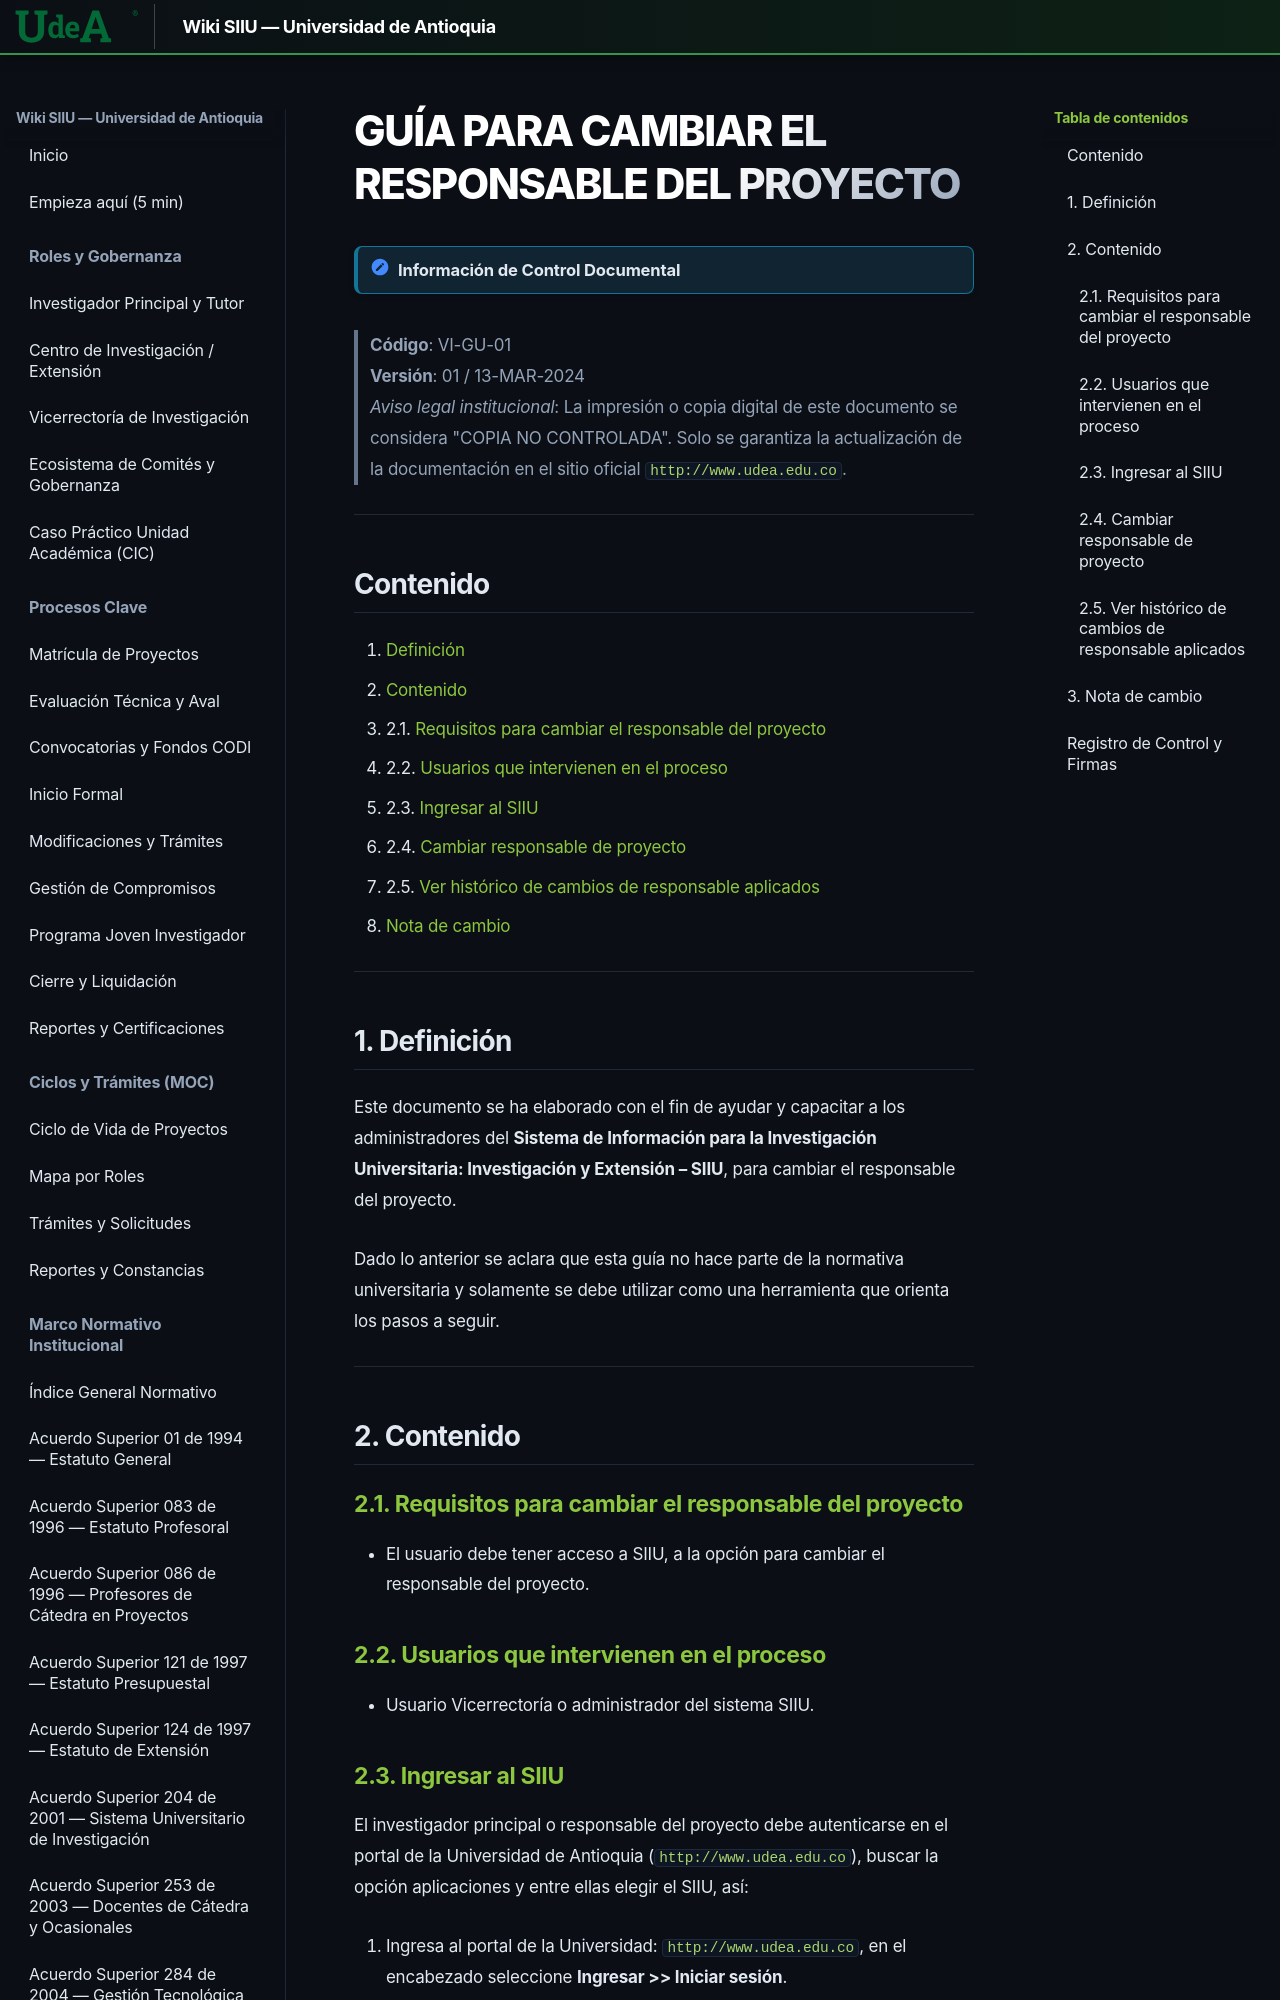

repository: Colors-svg/Wiki · page: archivo_maestro/VI-GU-01/index.html · generator: mkdocs

---
codigo: "VI-GU-01"
titulo: "Guía para cambiar el responsable del proyecto"
version: "01"
fecha_aprobacion: "2024-03-13"
institucion: "Universidad de Antioquia"
dependencia: "Vicerrectoría de Investigación"
sistema: "SIIU (Sistema de Información para la Investigación Universitaria: Investigación y Extensión)"
documento_fuente: "VI-GU-01.pdf"
roles_involucrados:
  - "Usuario Vicerrectoría"
  - "Administrador del sistema SIIU"
tags:
  - "archivo_maestro"
  - "guia"
  - "siiu"
  - "proyectos"
  - "responsable"
---

# GUÍA PARA CAMBIAR EL RESPONSABLE DEL PROYECTO

> [!NOTE] Información de Control Documental
> **Código**: VI-GU-01  
> **Versión**: 01 / 13-MAR-2024  
> *Aviso legal institucional*: La impresión o copia digital de este documento se considera "COPIA NO CONTROLADA". Solo se garantiza la actualización de la documentación en el sitio oficial `http://www.udea.edu.co`.

---
